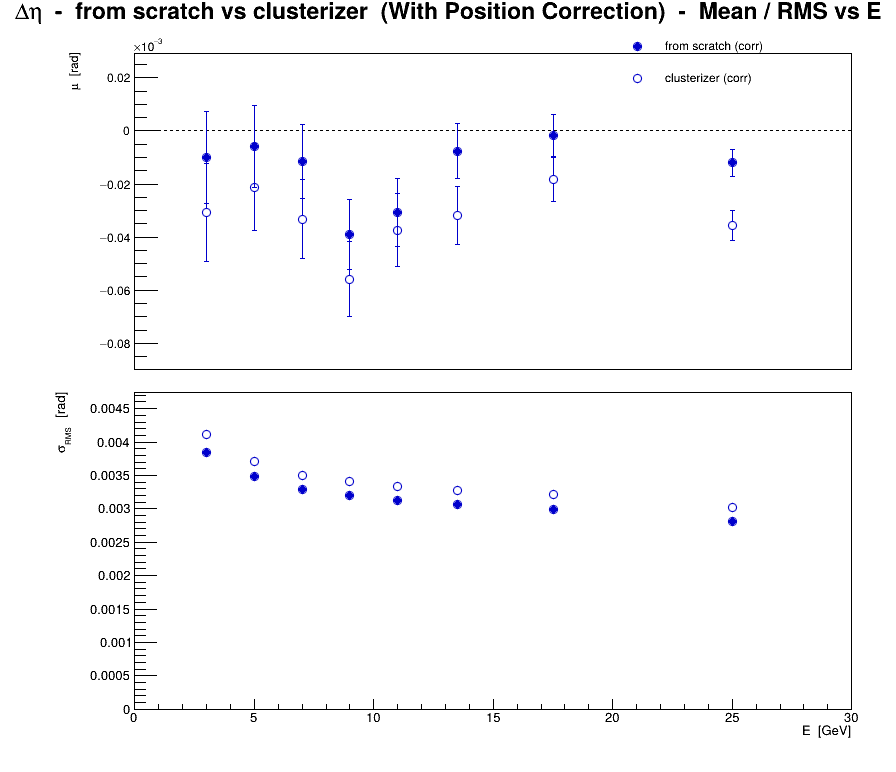

The table this chart was drawn from, first rows:
series, variant, residual, E, mu, dmu, sigma, dsigma
0, from scratch (corr), eta, 3, -9.97585e-06, 1.73089e-05, 0.003842, 1.22393e-05
0, from scratch (corr), eta, 5, -5.92371e-06, 1.53373e-05, 0.00348, 1.08451e-05
0, from scratch (corr), eta, 7, -1.15025e-05, 1.39424e-05, 0.003294, 9.8588e-06
0, from scratch (corr), eta, 9, -3.89999e-05, 1.32606e-05, 0.003202, 9.37664e-06
0, from scratch (corr), eta, 11, -3.08035e-05, 1.2838e-05, 0.003118, 9.07784e-06
0, from scratch (corr), eta, 13.5, -7.69474e-06, 1.03101e-05, 0.003068, 7.29038e-06
0, from scratch (corr), eta, 17.5, -1.74416e-06, 7.78083e-06, 0.002995, 5.50188e-06
0, from scratch (corr), eta, 25, -1.19389e-05, 5.13404e-06, 0.002812, 3.63032e-06
1, clusterizer (corr), eta, 3, -3.07191e-05, 1.8552e-05, 0.004118, 1.31183e-05
1, clusterizer (corr), eta, 5, -2.11117e-05, 1.63408e-05, 0.003708, 1.15547e-05
1, clusterizer (corr), eta, 7, -3.32712e-05, 1.48333e-05, 0.003504, 1.04887e-05
1, clusterizer (corr), eta, 9, -5.58624e-05, 1.41388e-05, 0.003414, 9.99765e-06
1, clusterizer (corr), eta, 11, -3.73964e-05, 1.36999e-05, 0.003328, 9.6873e-06
1, clusterizer (corr), eta, 13.5, -3.17669e-05, 1.10153e-05, 0.003278, 7.789e-06
1, clusterizer (corr), eta, 17.5, -1.83693e-05, 8.35238e-06, 0.003215, 5.90603e-06
1, clusterizer (corr), eta, 25, -3.55698e-05, 5.52788e-06, 0.003027, 3.9088e-06
